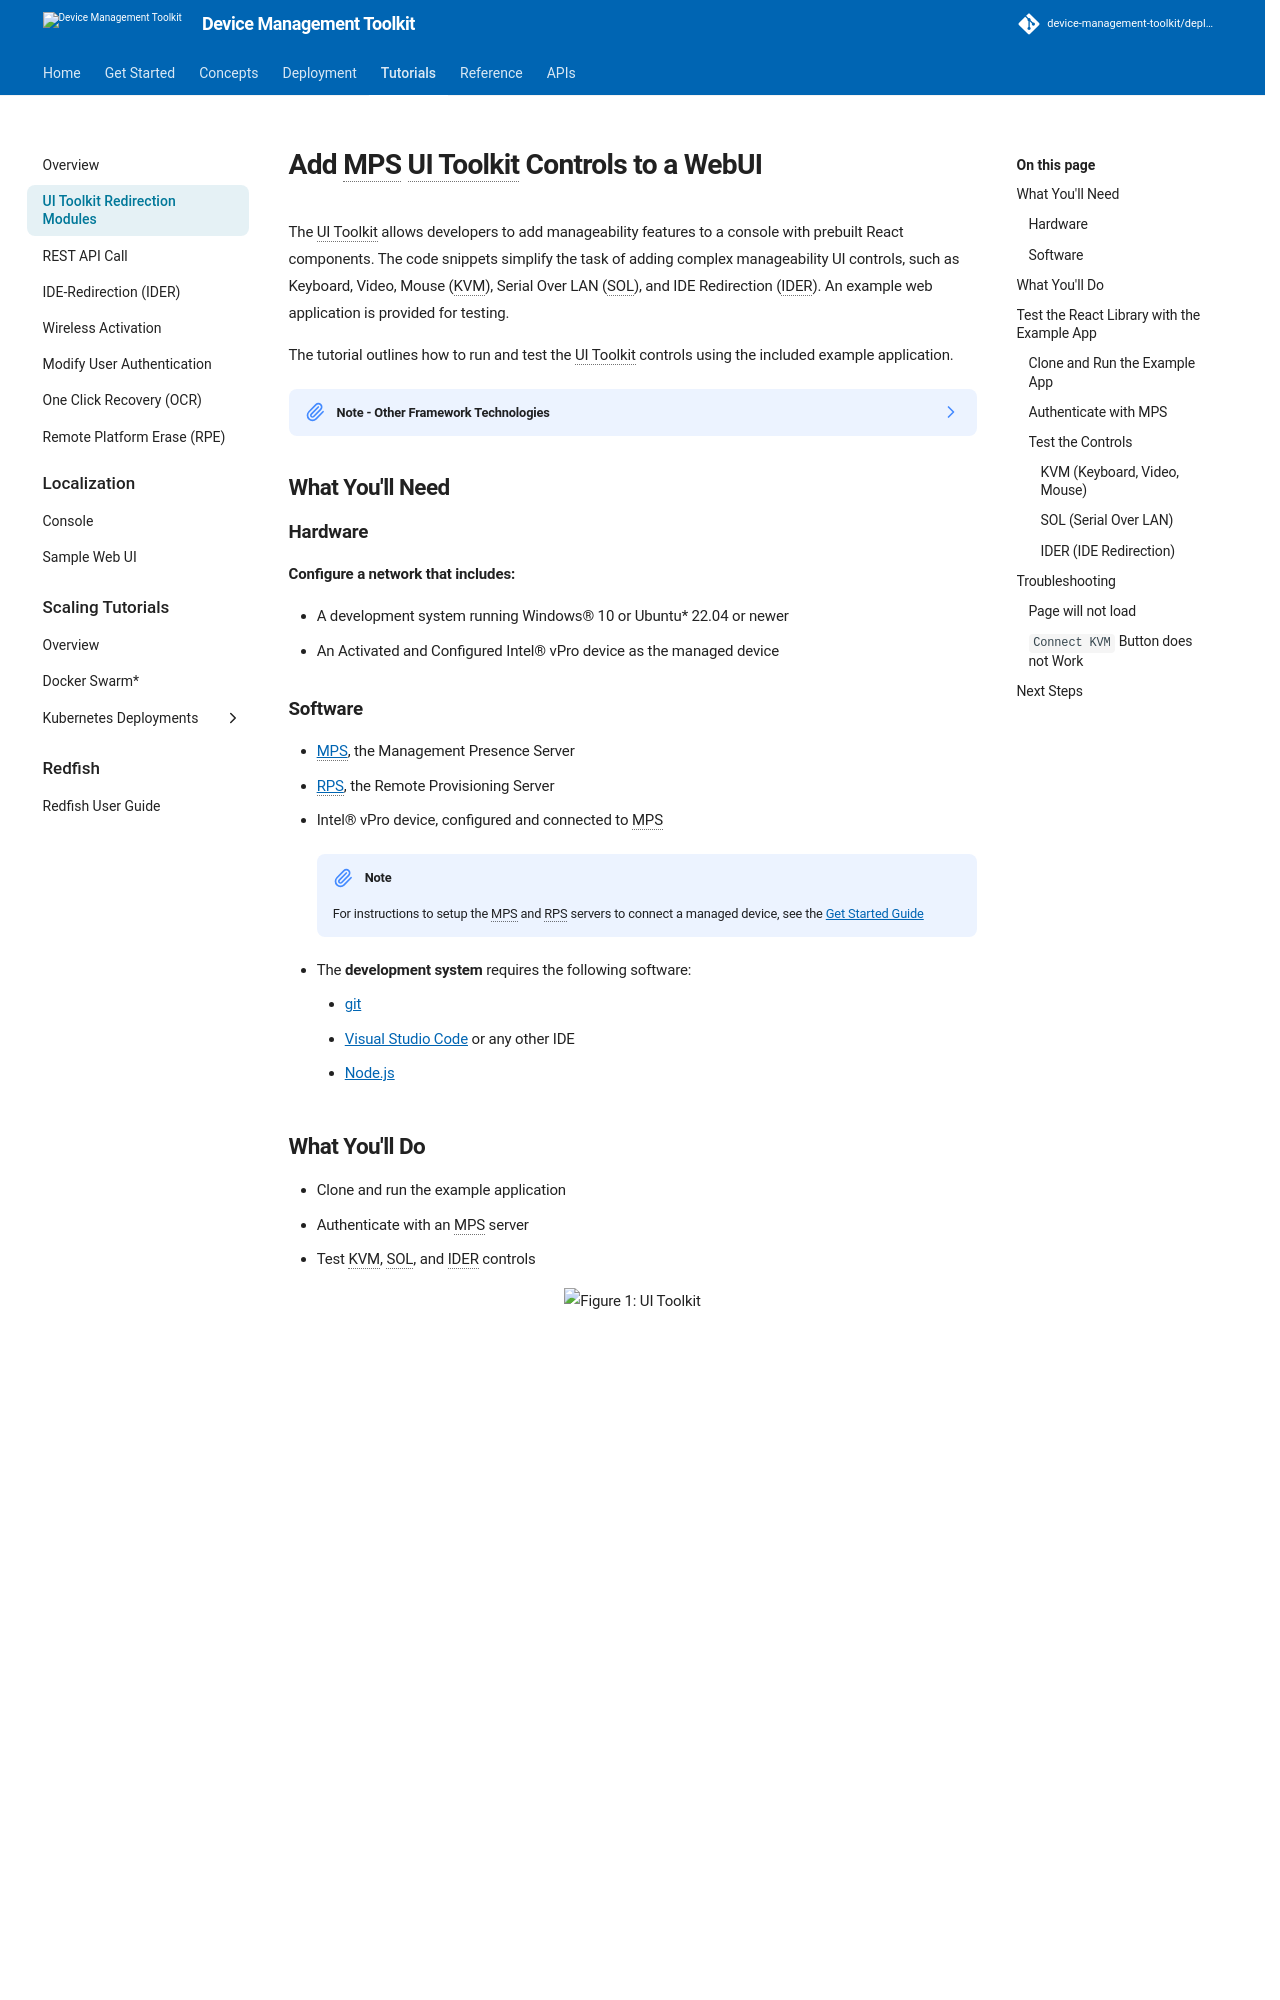

repository: device-management-toolkit/docs · page: 2.40/Tutorials/uitoolkitReact/index.html · generator: mkdocs


# Add MPS UI Toolkit Controls to a WebUI

The UI Toolkit allows developers to add manageability features to a console with prebuilt React components. The code snippets simplify the task of adding complex manageability UI controls, such as Keyboard, Video, Mouse (KVM), Serial Over LAN (SOL), and IDE Redirection (IDER). An example web application is provided for testing.

The tutorial outlines how to run and test the UI Toolkit controls using the included example application. 

??? note "Note - Other Framework Technologies"
    This guide shows a basic example implementation using React. Other frameworks can be used using the UI-Toolkit like Angular and Vue.js.

    For an example implementation of Angular, see our [Sample Web UI codebase](https://github.com/device-management-toolkit/sample-web-ui/).

## What You'll Need

### Hardware

**Configure a network that includes:**

- A development system running Windows® 10 or Ubuntu* 22.04 or newer
- An Activated and Configured Intel® vPro device as the managed device

### Software

- [MPS](https://github.com/device-management-toolkit/MPS), the Management Presence Server
- [RPS](https://github.com/device-management-toolkit/RPS), the Remote Provisioning Server
- Intel&reg; vPro device, configured and connected to MPS

    !!! Note
        For instructions to setup the MPS and RPS servers to connect a managed device, see the [Get Started Guide](../GetStarted/Cloud/prerequisites.md)

- The **development system** requires the following software:
    - [git](https://git-scm.com/)
    - [Visual Studio Code](https://code.visualstudio.com/) or any other IDE
    - [Node.js](https://nodejs.org/)

## What You'll Do

- Clone and run the example application
- Authenticate with an MPS server
- Test KVM, SOL, and IDER controls

<figure class="figure-image">
<img src="../assets/images/diagrams/UIToolkit.svg" style="height:800px" alt="Figure 1: UI Toolkit">
<figcaption>Figure 1: UI toolkit</figcaption>
</figure>

## Test the React Library with the Example App

An example application is included within the library for quick testing and development. Use it to verify your setup and explore the available controls before integrating them into your own application.

!!! note "Note"
    The steps below walk through setting up the example app, authenticating with MPS, and testing each control (KVM, SOL, IDER). Complete each step in order before proceeding to the next.
